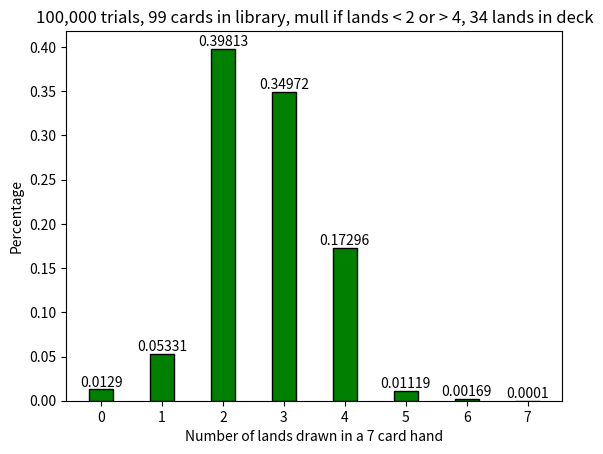

Write Python code to recreate this figure.
import numpy as np
import matplotlib.pyplot as plt


def draw_7(cards_in_lib, lands_in_lib):
    total_lands_drawn = 0
    for _ in range(7):
        # One is drawn, tabulate odds it's a land. If it is, reduce number of lands in deck. Then, reduce cards in library.
        card_drawn = np.random.choice(
            ['land', 'non-land'], p=[lands_in_lib / cards_in_lib, (cards_in_lib - lands_in_lib) / cards_in_lib])

        if card_drawn == 'land':
            lands_in_lib -= 1
            total_lands_drawn += 1

        cards_in_lib -= 1
    return total_lands_drawn


def main():
    # Start with X lands in library
    lands_in_lib = 34
    data = {}
    total_trials = 100000

    for _ in range(total_trials):
        # Start with 99 cards in lib
        cards_in_lib = 99

        total_lands_drawn = draw_7(cards_in_lib, lands_in_lib)

        if total_lands_drawn > 4 or total_lands_drawn < 2:
            total_lands_drawn = draw_7(cards_in_lib, lands_in_lib)

        if total_lands_drawn not in data:
            data[total_lands_drawn] = 0
        data[total_lands_drawn] += 1

    cont = plt.bar(list(data.keys()), [x / total_trials for x in list(data.values())],
                   color='green', ec='black', width=0.4)
    plt.bar_label(cont)

    plt.xlabel("Number of lands drawn in a 7 card hand")
    plt.ylabel("Percentage")
    plt.title(
        f"100,000 trials, 99 cards in library, mull if lands < 2 or > 4, {lands_in_lib} lands in deck")
    # plt.title(
    #    f"100,000 trials, 99 cards in library, mulligan not considered, {lands_in_lib} lands in deck")
    plt.show()


if __name__ == "__main__":
    main()
